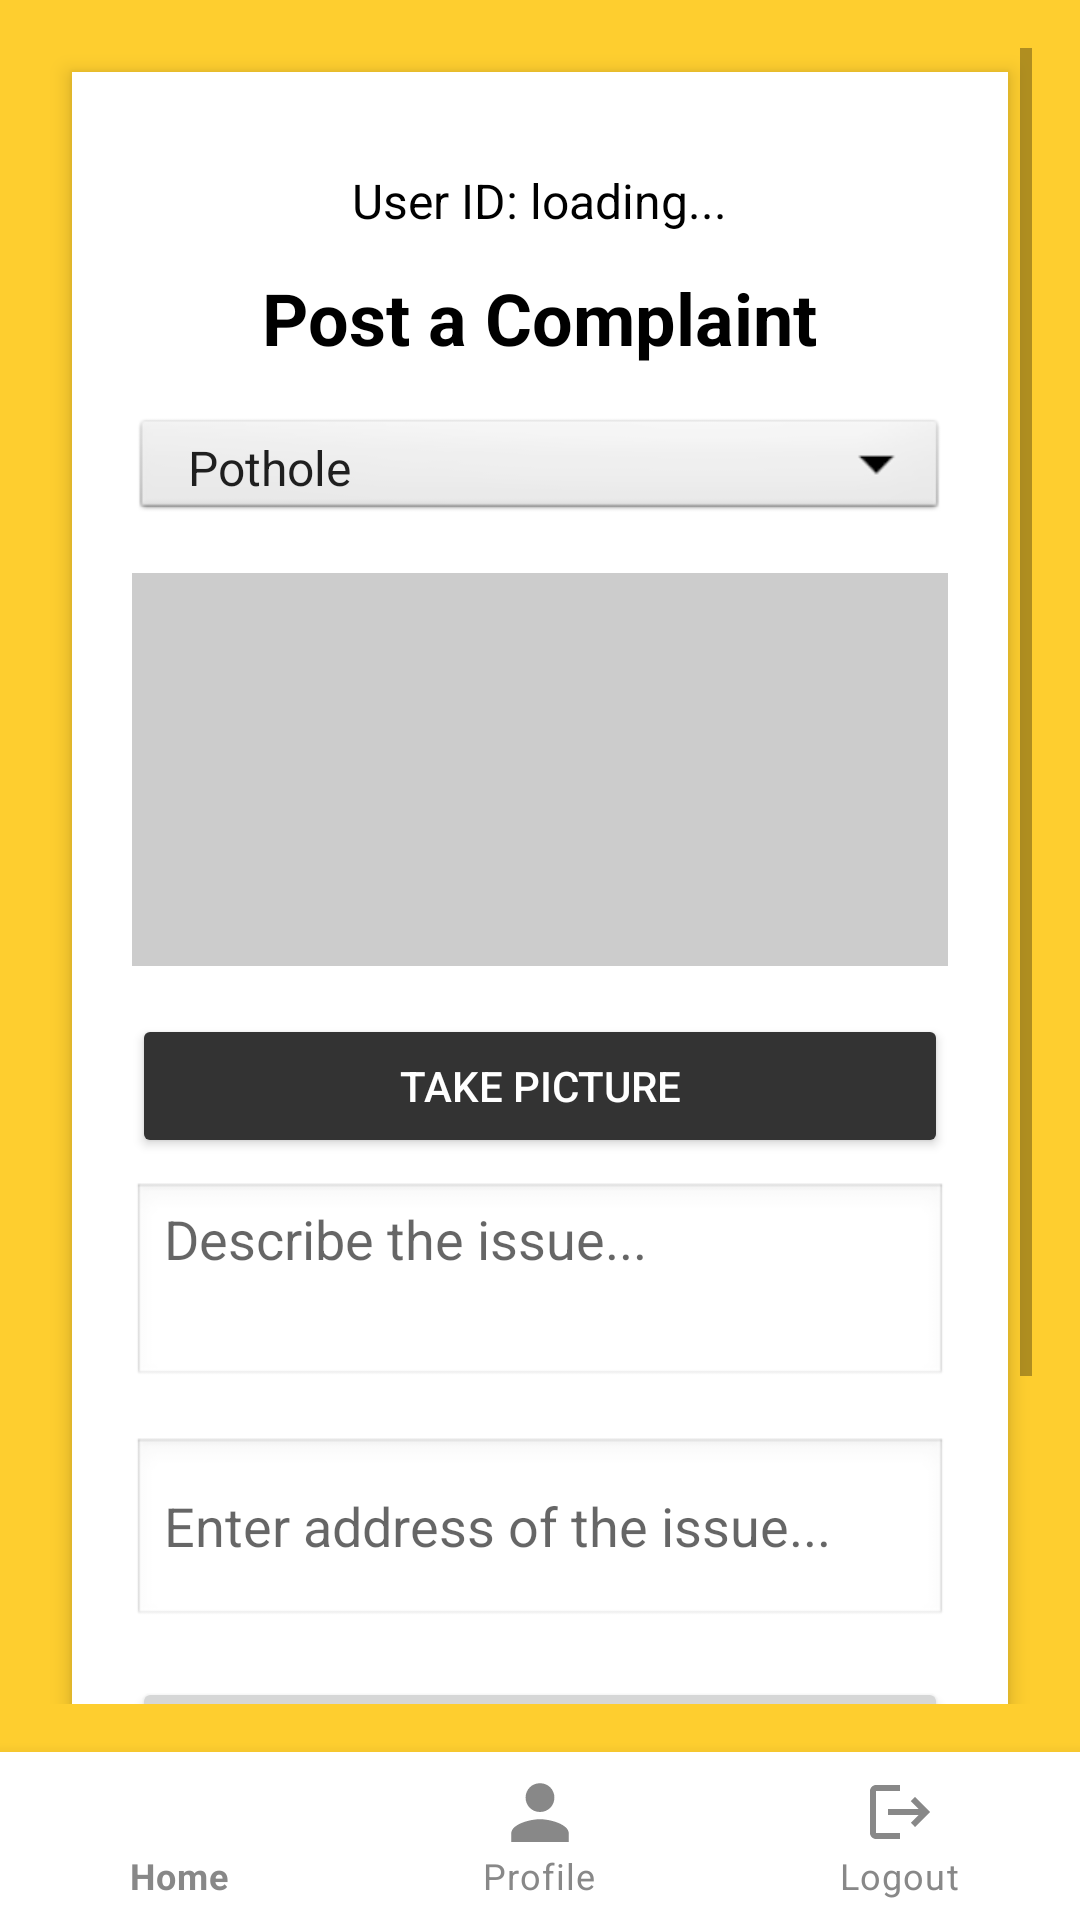

This screen was rendered from an Android layout file. Write that file and the resources it references.
<!-- AndroidManifest.xml: application theme Theme.Defecto -->
<!-- res/layout/activity_postcomplaint.xml -->
<?xml version="1.0" encoding="utf-8"?>
<RelativeLayout xmlns:android="http://schemas.android.com/apk/res/android"
    xmlns:app="http://schemas.android.com/apk/res-auto"
    android:background="#fece2f"
    android:layout_width="match_parent"
    android:layout_height="match_parent">

    
    <ScrollView
        android:id="@+id/scrollView"
        android:layout_above="@+id/bottom_navigation"
        android:layout_width="match_parent"
        android:layout_height="match_parent"
        android:padding="16dp">

        <LinearLayout
            android:orientation="vertical"
            android:layout_width="match_parent"
            android:layout_height="wrap_content"
            android:paddingTop="50dp"
            android:background="@android:color/white"
            android:padding="20dp"
            android:elevation="4dp"
            android:layout_margin="8dp"
            android:gravity="center_horizontal"
            android:layout_marginTop="20dp"
            android:layout_marginBottom="20dp"
            android:clipToPadding="false"
            android:animateLayoutChanges="true">

            <TextView
                android:id="@+id/user_id"
                android:layout_width="wrap_content"
                android:layout_height="wrap_content"
                android:layout_margin="12dp"
                android:text="User ID: loading..."
                android:textColor="@android:color/black"
                android:textSize="16sp" />

            
            <TextView
                android:layout_width="wrap_content"
                android:layout_height="wrap_content"
                android:layout_marginBottom="16dp"
                android:text="Post a Complaint"
                android:textColor="#000000"
                android:textSize="24sp"
                android:textStyle="bold" />

            
            <Spinner
                android:id="@+id/spinner_complaint_type"
                android:layout_width="match_parent"
                android:layout_height="37dp"
                android:layout_marginBottom="16dp"
                android:background="@android:drawable/btn_dropdown"
                android:entries="@array/complaint_types"
                android:prompt="@string/select_complaint" />

            
            <EditText
                android:id="@+id/other_complaint"
                android:layout_width="match_parent"
                android:layout_height="wrap_content"
                android:hint="Please specify your complaint"
                android:visibility="gone"
                android:layout_marginBottom="16dp" />

            
            <ImageView
                android:id="@+id/image_preview"
                android:layout_width="match_parent"
                android:layout_height="131dp"
                android:layout_marginBottom="16dp"
                android:background="#cccccc"
                android:scaleType="centerCrop" />

            
            <Button
                android:id="@+id/btn_take_picture"
                android:layout_width="match_parent"
                android:layout_height="wrap_content"
                android:text="Take Picture"
                android:layout_marginBottom="8dp"
                android:backgroundTint="#333333"
                android:textColor="@android:color/white" />

            
            <EditText
                android:id="@+id/edittext_description"
                android:layout_width="match_parent"
                android:layout_height="69dp"
                android:layout_marginBottom="16dp"
                android:background="@android:drawable/edit_text"
                android:gravity="top"
                android:hint="Describe the issue..."
                android:minLines="4" />

            
            <EditText
                android:id="@+id/et_address"
                android:layout_width="match_parent"
                android:layout_height="64dp"
                android:layout_marginBottom="16dp"
                android:background="@android:drawable/edit_text"
                android:hint="Enter address of the issue..." />

            
            <Button
                android:id="@+id/btn_fetch_location"
                android:layout_width="match_parent"
                android:layout_height="wrap_content"
                android:text="Fetch Location"
                android:layout_marginBottom="8dp" />

            
            <ProgressBar
                android:id="@+id/progress_location"
                android:layout_width="wrap_content"
                android:layout_height="wrap_content"
                android:visibility="gone"
                android:layout_gravity="center_horizontal"
                android:layout_marginBottom="8dp"
                style="@android:style/Widget.DeviceDefault.Light.ProgressBar.Small" />

            
            <TextView
                android:id="@+id/textview_location"
                android:layout_width="match_parent"
                android:layout_height="wrap_content"
                android:text="Location: Not fetched"
                android:textColor="#333333"
                android:layout_marginBottom="16dp"
                android:textStyle="italic" />

            
            <Button
                android:id="@+id/btn_submit"
                android:layout_width="match_parent"
                android:layout_height="wrap_content"
                android:layout_marginTop="10dp"
                android:backgroundTint="#000000"
                android:text="Submit Complaint"
                android:textColor="#ffffff" />
        </LinearLayout>
    </ScrollView>
    <ProgressBar
        android:id="@+id/progress_bar"
        style="?android:attr/progressBarStyleHorizontal"
        android:layout_width="match_parent"
        android:layout_height="wrap_content"
        android:visibility="gone"
        android:max="100"
        android:progress="0"
        android:layout_marginTop="10dp"/>

    
    <com.google.android.material.bottomnavigation.BottomNavigationView
        app:menu="@menu/bottom_nav_menu"
        android:id="@+id/bottom_navigation"
        android:layout_width="match_parent"
        android:layout_height="wrap_content"
        android:layout_alignParentBottom="true"
        android:background="#ffffff"
        app:itemIconTint="@color/selector"
        app:itemTextColor="@color/selector" />
</RelativeLayout>
<!-- resources referenced by this layout -->
<resources>
  <string-array name="complaint_types">
          <item>Pothole</item>
          <item>Cracks</item>
          <item>Waterlogging</item>
          <item>Garbage</item>
          <item>Streetlight Issue</item>
          <item>Others</item>
      </string-array>
  <color name="selector">#888888</color>
  <string name="select_complaint">Select Complaint Type</string>
  <style name="Theme.Defecto" parent="Theme.MaterialComponents.DayNight.NoActionBar">
          
          <item name="colorPrimary">@color/purple_500</item>
          <item name="colorPrimaryVariant">@color/purple_700</item>
          <item name="colorOnPrimary">@color/white</item>
          
          <item name="colorSecondary">@color/teal_200</item>
          <item name="colorSecondaryVariant">@color/teal_700</item>
          <item name="colorOnSecondary">@color/black</item>
          
          <item name="android:statusBarColor">?attr/colorPrimaryVariant</item>
          
      </style>
  <color name="purple_500">#FF6200EE</color>
  <color name="purple_700">#FF3700B3</color>
  <color name="white">#FFFFFFFF</color>
  <color name="teal_200">#FF03DAC5</color>
  <color name="teal_700">#FF018786</color>
  <color name="black">#FF000000</color>
</resources>
